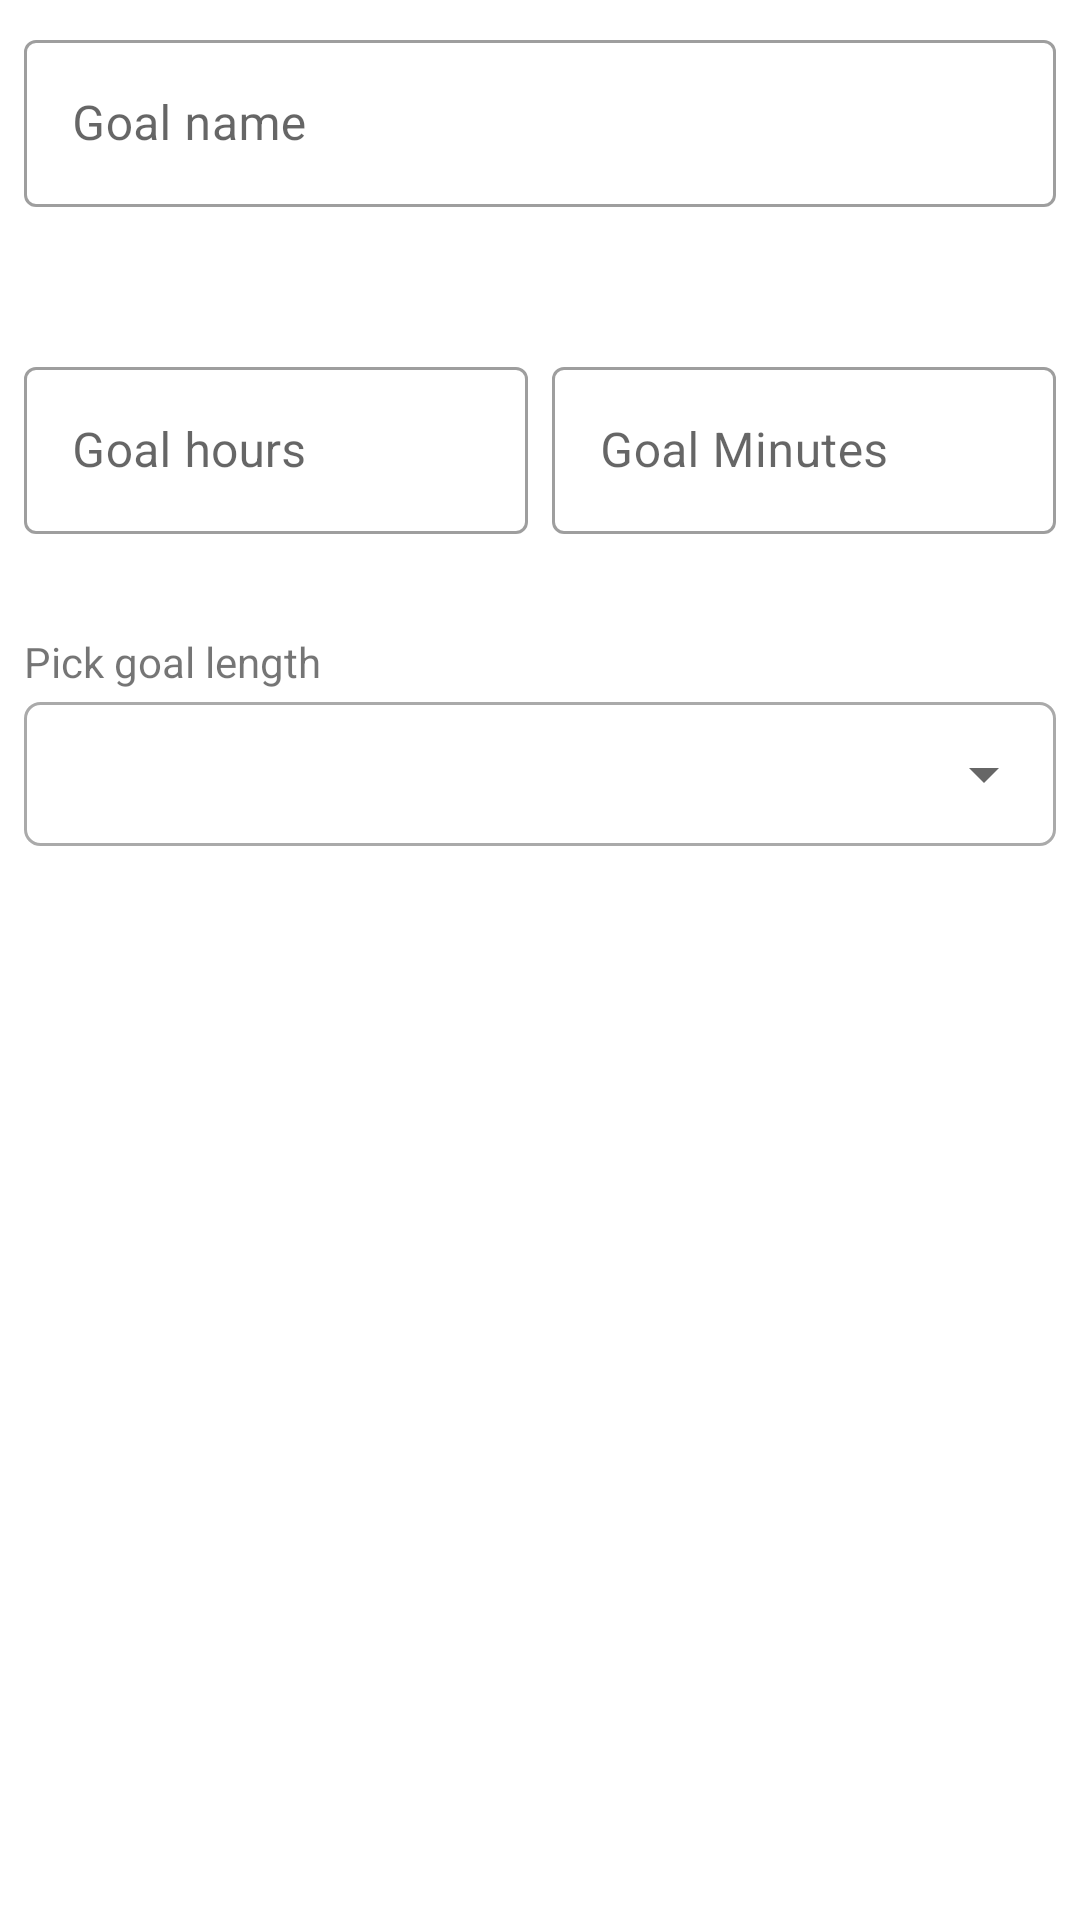

Reconstruct the res/layout file that produces this screen, plus the resources it refers to.
<!-- AndroidManifest.xml: application theme AppTheme -->
<!-- res/layout/fragment_edit_goal_layout.xml -->
<?xml version="1.0" encoding="utf-8"?>
<androidx.constraintlayout.widget.ConstraintLayout
    xmlns:android="http://schemas.android.com/apk/res/android"
    xmlns:app="http://schemas.android.com/apk/res-auto"
    xmlns:tools="http://schemas.android.com/tools"
    android:id="@+id/newGoalLayout"
    android:layout_width="match_parent"
    android:layout_height="match_parent"
    android:focusableInTouchMode="true"
    android:paddingBottom="8dp">


    <com.google.android.material.textfield.TextInputLayout
        android:id="@+id/textInputLayoutGoalName_dialogFrag"
        style="@style/Widget.MaterialComponents.TextInputLayout.OutlinedBox"
        android:layout_width="0dp"
        android:layout_height="wrap_content"
        android:layout_marginStart="8dp"
        android:layout_marginTop="8dp"
        android:layout_marginEnd="8dp"
        app:layout_constraintEnd_toEndOf="parent"
        app:layout_constraintHorizontal_bias="0.0"
        app:layout_constraintStart_toStartOf="parent"
        app:layout_constraintTop_toTopOf="parent">

        <EditText
            android:id="@+id/goalNameEdit_dialogFrag"
            android:layout_width="match_parent"
            android:layout_height="wrap_content"
            android:layout_centerVertical="true"
            android:hint="Goal name"
            android:inputType="textPersonName"
            tools:layout_editor_absoluteX="147dp"
            tools:layout_editor_absoluteY="144dp" />
    </com.google.android.material.textfield.TextInputLayout>

    <com.google.android.material.textfield.TextInputLayout
        android:id="@+id/textInputLayoutHours_dialogFrag"
        style="@style/Widget.MaterialComponents.TextInputLayout.OutlinedBox"
        android:layout_width="0dp"
        android:layout_height="wrap_content"
        android:layout_marginStart="8dp"
        android:layout_marginTop="48dp"
        android:layout_marginEnd="4dp"
        android:elevation="10dp"
        app:layout_constraintEnd_toStartOf="@+id/textInputLayoutMin_dialogFrag"
        app:layout_constraintHorizontal_bias="0.5"
        app:layout_constraintStart_toStartOf="parent"
        app:layout_constraintTop_toBottomOf="@+id/textInputLayoutGoalName_dialogFrag">

        <EditText
            android:id="@+id/goalTextHours_dialogFrag"
            android:layout_width="match_parent"
            android:layout_height="wrap_content"
            android:ems="10"
            android:hint="Goal hours"
            android:inputType="time"
            tools:layout_editor_absoluteX="97dp"
            tools:layout_editor_absoluteY="228dp" />
    </com.google.android.material.textfield.TextInputLayout>

    <com.google.android.material.textfield.TextInputLayout
        android:id="@+id/textInputLayoutMin_dialogFrag"
        style="@style/Widget.MaterialComponents.TextInputLayout.OutlinedBox"
        android:layout_width="0dp"
        android:layout_height="wrap_content"
        android:layout_marginStart="4dp"
        android:layout_marginTop="48dp"
        android:layout_marginEnd="8dp"
        app:layout_constraintEnd_toEndOf="parent"
        app:layout_constraintHorizontal_bias="0.5"
        app:layout_constraintStart_toEndOf="@+id/textInputLayoutHours_dialogFrag"
        app:layout_constraintTop_toBottomOf="@+id/textInputLayoutGoalName_dialogFrag">

        <EditText
            android:id="@+id/goalTextMin_dialogFrag"
            android:layout_width="match_parent"
            android:layout_height="wrap_content"
            android:ems="10"
            android:hint="Goal Minutes"
            android:inputType="time"
            tools:layout_editor_absoluteX="43dp"
            tools:layout_editor_absoluteY="305dp" />
    </com.google.android.material.textfield.TextInputLayout>

    <RelativeLayout
        android:id="@+id/spinnerLayoutWM_dialogFrag"
        android:layout_width="0dp"
        android:layout_height="48dp"
        android:layout_marginStart="8dp"
        android:layout_marginTop="56dp"
        android:layout_marginEnd="8dp"
        android:background="@drawable/round_corners_background_stroke"
        android:elevation="10dp"
        app:layout_constraintEnd_toEndOf="parent"
        app:layout_constraintStart_toStartOf="parent"
        app:layout_constraintTop_toBottomOf="@+id/textInputLayoutHours_dialogFrag">

        <Spinner
            android:id="@+id/spinnerWM_dialogFrag"
            android:layout_width="match_parent"
            android:layout_height="wrap_content"
            android:layout_centerVertical="true"
            android:layout_marginStart="0dp"
            android:dropDownWidth="match_parent"
            android:spinnerMode="dropdown"
            android:popupBackground="#eeeded"/>

    </RelativeLayout>

    <TextView
        android:id="@+id/textViewWM_dialogFrag"
        android:layout_width="wrap_content"
        android:layout_height="wrap_content"
        android:layout_marginStart="8dp"
        android:layout_marginEnd="8dp"
        android:layout_marginBottom="4dp"
        android:text="Pick goal length"
        app:layout_constraintBottom_toTopOf="@+id/spinnerLayoutWM_dialogFrag"
        app:layout_constraintEnd_toEndOf="parent"
        app:layout_constraintHorizontal_bias="0.0"
        app:layout_constraintStart_toStartOf="parent" />

    <Button
        android:id="@+id/btnYes_dialogFrag"
        android:layout_width="0dp"
        android:layout_height="wrap_content"
        android:layout_marginStart="8dp"
        android:layout_marginTop="8dp"
        android:layout_marginEnd="4dp"
        android:layout_marginBottom="8dp"
        android:background="@drawable/round_corners_blue_background"
        android:elevation="10dp"
        android:foreground="?attr/selectableItemBackground"
        android:text="Save"
        android:textColor="@color/colorWhite"
        app:layout_constraintBottom_toBottomOf="parent"
        app:layout_constraintEnd_toStartOf="@+id/btnCloseDialog_dialogFrag"
        app:layout_constraintHorizontal_bias="0.5"
        app:layout_constraintStart_toStartOf="parent"
        app:layout_constraintTop_toBottomOf="@+id/spinnerLayoutWM_dialogFrag"
        app:layout_constraintVertical_bias="0.071" />

    <Button
        android:id="@+id/btnCloseDialog_dialogFrag"
        android:layout_width="0dp"
        android:layout_height="wrap_content"
        android:layout_marginStart="4dp"
        android:layout_marginTop="8dp"
        android:layout_marginEnd="8dp"
        android:layout_marginBottom="8dp"
        android:background="@drawable/round_corners_blue_background"
        android:elevation="10dp"
        android:foreground="?attr/selectableItemBackground"
        android:text="Cancel"
        android:textColor="@color/colorWhite"
        app:layout_constraintBottom_toBottomOf="parent"
        app:layout_constraintEnd_toEndOf="parent"
        app:layout_constraintHorizontal_bias="0.5"
        app:layout_constraintStart_toEndOf="@+id/btnYes_dialogFrag"
        app:layout_constraintTop_toBottomOf="@+id/spinnerLayoutWM_dialogFrag"
        app:layout_constraintVertical_bias="0.071" />





</androidx.constraintlayout.widget.ConstraintLayout>
<!-- resources referenced by this layout -->
<resources>
  <color name="colorWhite">#FFFFFF</color>
  <!-- drawable round_corners_background_stroke (drawable) -->
  <?xml version="1.0" encoding="UTF-8"?>
  <shape xmlns:android="http://schemas.android.com/apk/res/android">
      <solid android:color="@android:color/transparent"/>
      <stroke android:color="@android:color/darker_gray"
          android:width="1dp"/>
      <corners android:radius="5dp"/>
      <padding android:left="0dp" android:top="0dp" android:right="0dp" android:bottom="0dp" />
  </shape>
  <style name="AppTheme" parent="Theme.MaterialComponents.Light.DarkActionBar">
          
          <item name="colorPrimary">@color/colorPrimary</item>
          <item name="colorPrimaryDark">@color/colorPrimaryDark</item>
          <item name="colorAccent">@color/colorAccent</item>
      </style>
  <color name="colorPrimary">#2790FF</color>
  <color name="colorPrimaryDark">#0D5DB3</color>
  <color name="colorAccent">#409CFF</color>
</resources>
